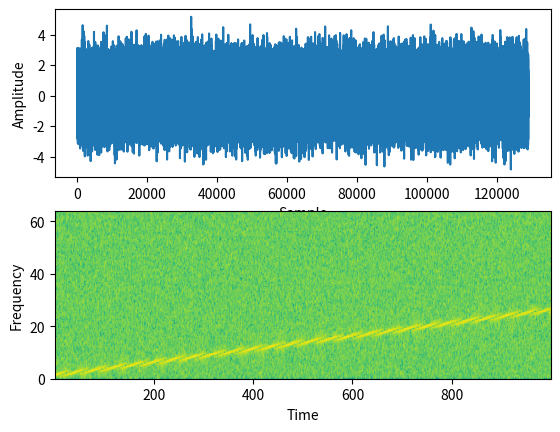

Write the Python code that produced this figure.
# import the libraries
import matplotlib.pyplot as plot
import numpy as np


# Define the list of frequencies
frequencies         = np.arange(5,105,0.1)

# Sampling Frequency
samplingFrequency   = 128

# Create two ndarrays
s1 = np.empty([0]) # For samples
s2 = np.empty([0]) # For signal

# Start Value of the sample
start   = 1

# Stop Value of the sample
stop    = samplingFrequency+1

for frequency in frequencies:
    sub1 = np.arange(start, stop, 1)

    # Signal - Sine wave with varying freuency + Noise
    sub2 = np.sin(0.5*np.pi*sub1*frequency*1/samplingFrequency)+np.random.randn(len(sub1))
    s1      = np.append(s1, sub1)
    s2      = np.append(s2, sub2)
    start   = stop+1
    stop    = start+samplingFrequency

# Plot the signal
plot.subplot(211)
plot.plot(s1,s2)
plot.xlabel('Sample')
plot.ylabel('Amplitude')

# Plot the spectrogram
plot.subplot(212)
powerSpectrum, freqenciesFound, time, imageAxis = plot.specgram(s2, Fs=samplingFrequency)
#plot.magnitude_spectrum(s2)
#plot.angle_spectrum(s2)
plot.xlabel('Time')
plot.ylabel('Frequency')
plot.show()
